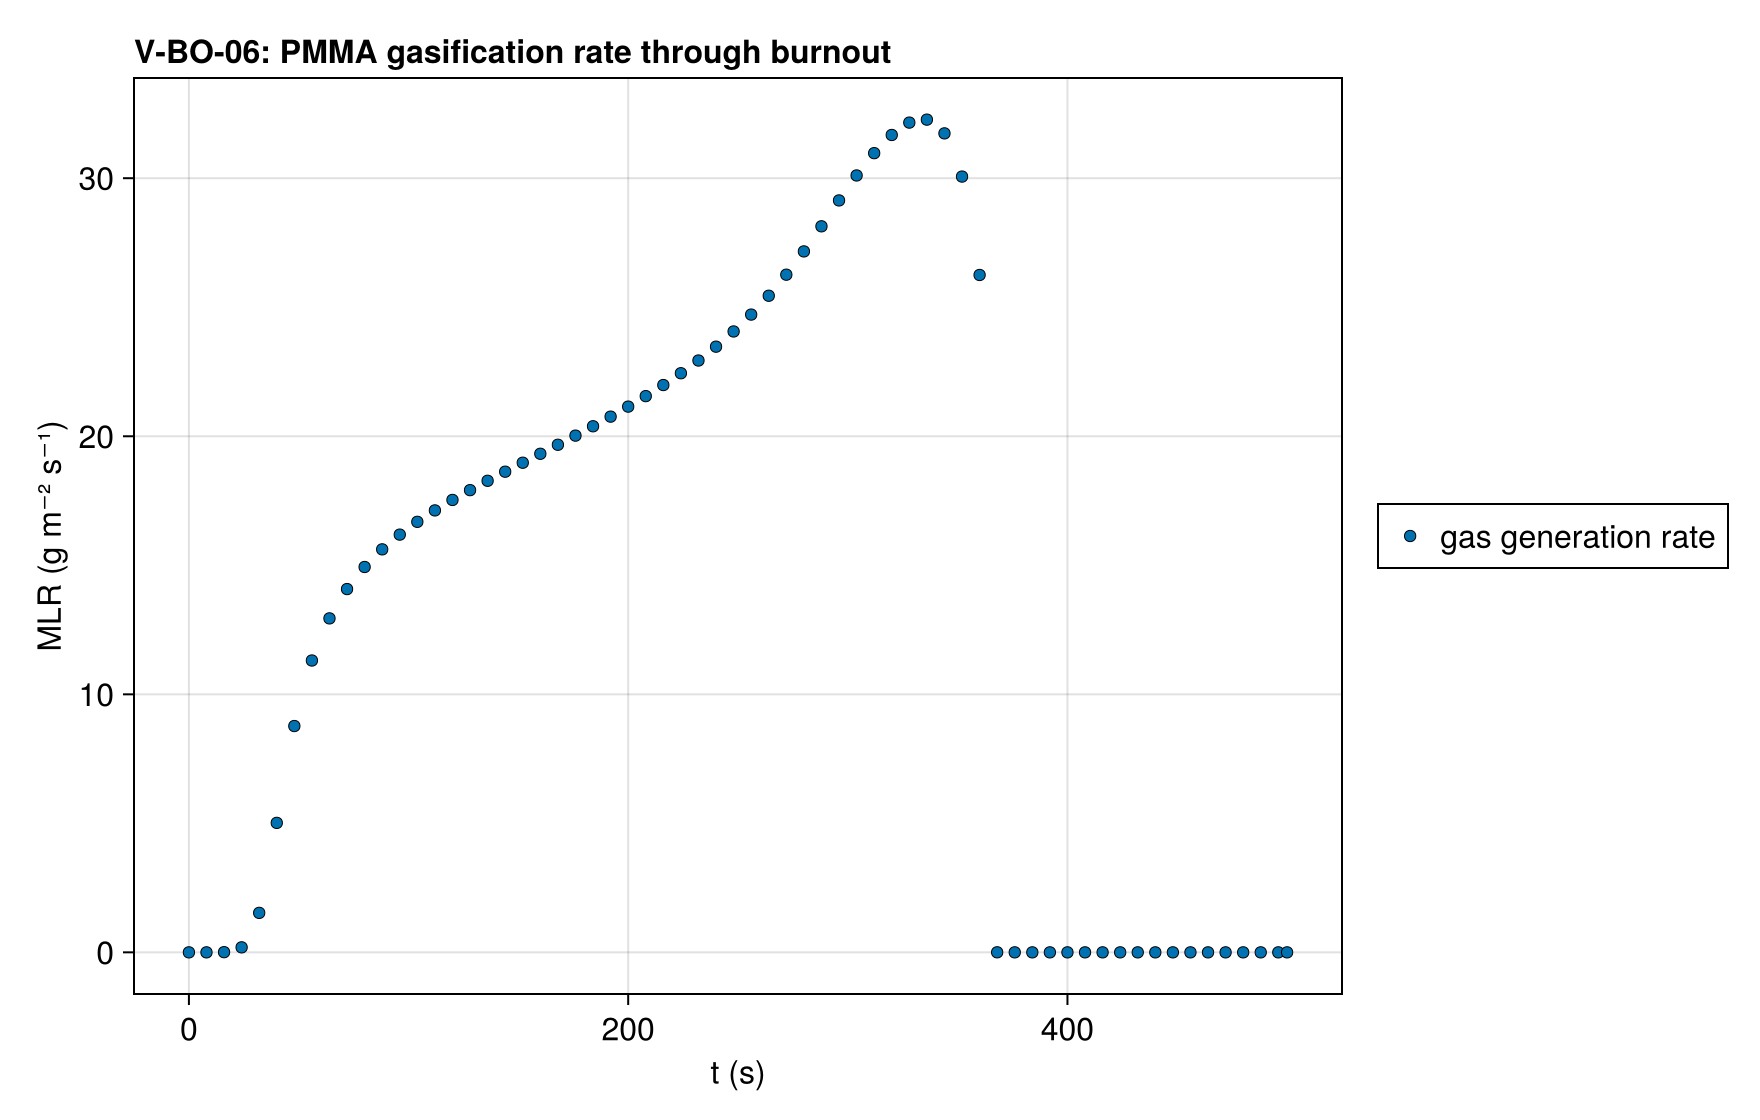

The table this chart was drawn from, first rows:
series, t (s), MLR (g m⁻² s⁻¹), exact
gas generation rate, 0.0, 2.689008352478045e-14, 
gas generation rate, 0.5, 3.890459376112139e-13, 
gas generation rate, 1.0, 9.520830897590227e-12, 
gas generation rate, 1.5, 1.0378596714714583e-10, 
gas generation rate, 2.0, 6.807764394751077e-10, 
gas generation rate, 2.5, 3.195608507794392e-9, 
gas generation rate, 3.0, 1.152758304643294e-8, 
gas generation rate, 3.5, 3.4083177476425336e-8, 
gas generation rate, 4.0, 8.976376569827847e-8, 
gas generation rate, 4.5, 2.1626493842481661e-7, 
gas generation rate, 5.0, 4.846286266044977e-7, 
gas generation rate, 5.5, 1.0211678915906055e-6, 
gas generation rate, 6.0, 2.0401051685210844e-6, 
gas generation rate, 6.5, 3.889880628671559e-6, 
gas generation rate, 7.0, 7.116707756362284e-6, 
gas generation rate, 7.5, 1.2555302374241281e-5, 
gas generation rate, 8.0, 2.1438948095092886e-5, 
gas generation rate, 8.5, 3.554725619372331e-5, 
gas generation rate, 9.0, 5.739081979047324e-5, 
gas generation rate, 9.5, 9.043251153966141e-5, 
gas generation rate, 10.0, 0.0001394, 
gas generation rate, 10.5, 0.0002105, 
gas generation rate, 11.0, 0.000312, 
gas generation rate, 11.5, 0.0004544, 
gas generation rate, 12.0, 0.0006514, 
gas generation rate, 12.5, 0.00092, 
gas generation rate, 13.0, 0.001282, 
gas generation rate, 13.5, 0.001762, 
gas generation rate, 14.0, 0.002394, 
gas generation rate, 14.5, 0.003216, 
gas generation rate, 15.0, 0.004274, 
gas generation rate, 15.5, 0.005623, 
gas generation rate, 16.0, 0.007329, 
gas generation rate, 16.5, 0.009467, 
gas generation rate, 17.0, 0.01213, 
gas generation rate, 17.5, 0.01541, 
gas generation rate, 18.0, 0.01943, 
gas generation rate, 18.5, 0.02432, 
gas generation rate, 19.0, 0.03024, 
gas generation rate, 19.5, 0.03736, 
gas generation rate, 20.0, 0.04586, 
gas generation rate, 20.5, 0.05596, 
gas generation rate, 21.0, 0.06789, 
gas generation rate, 21.5, 0.08191, 
gas generation rate, 22.0, 0.09831, 
gas generation rate, 22.5, 0.1174, 
gas generation rate, 23.0, 0.1395, 
gas generation rate, 23.5, 0.1649, 
gas generation rate, 24.0, 0.1941, 
gas generation rate, 24.5, 0.2275, 
gas generation rate, 25.0, 0.2655, 
gas generation rate, 25.5, 0.3084, 
gas generation rate, 26.0, 0.3569, 
gas generation rate, 26.5, 0.4113, 
gas generation rate, 27.0, 0.4722, 
gas generation rate, 27.5, 0.5399, 
gas generation rate, 28.0, 0.615, 
gas generation rate, 28.5, 0.698, 
gas generation rate, 29.0, 0.7893, 
gas generation rate, 29.5, 0.8892, 
... 941 more rows
